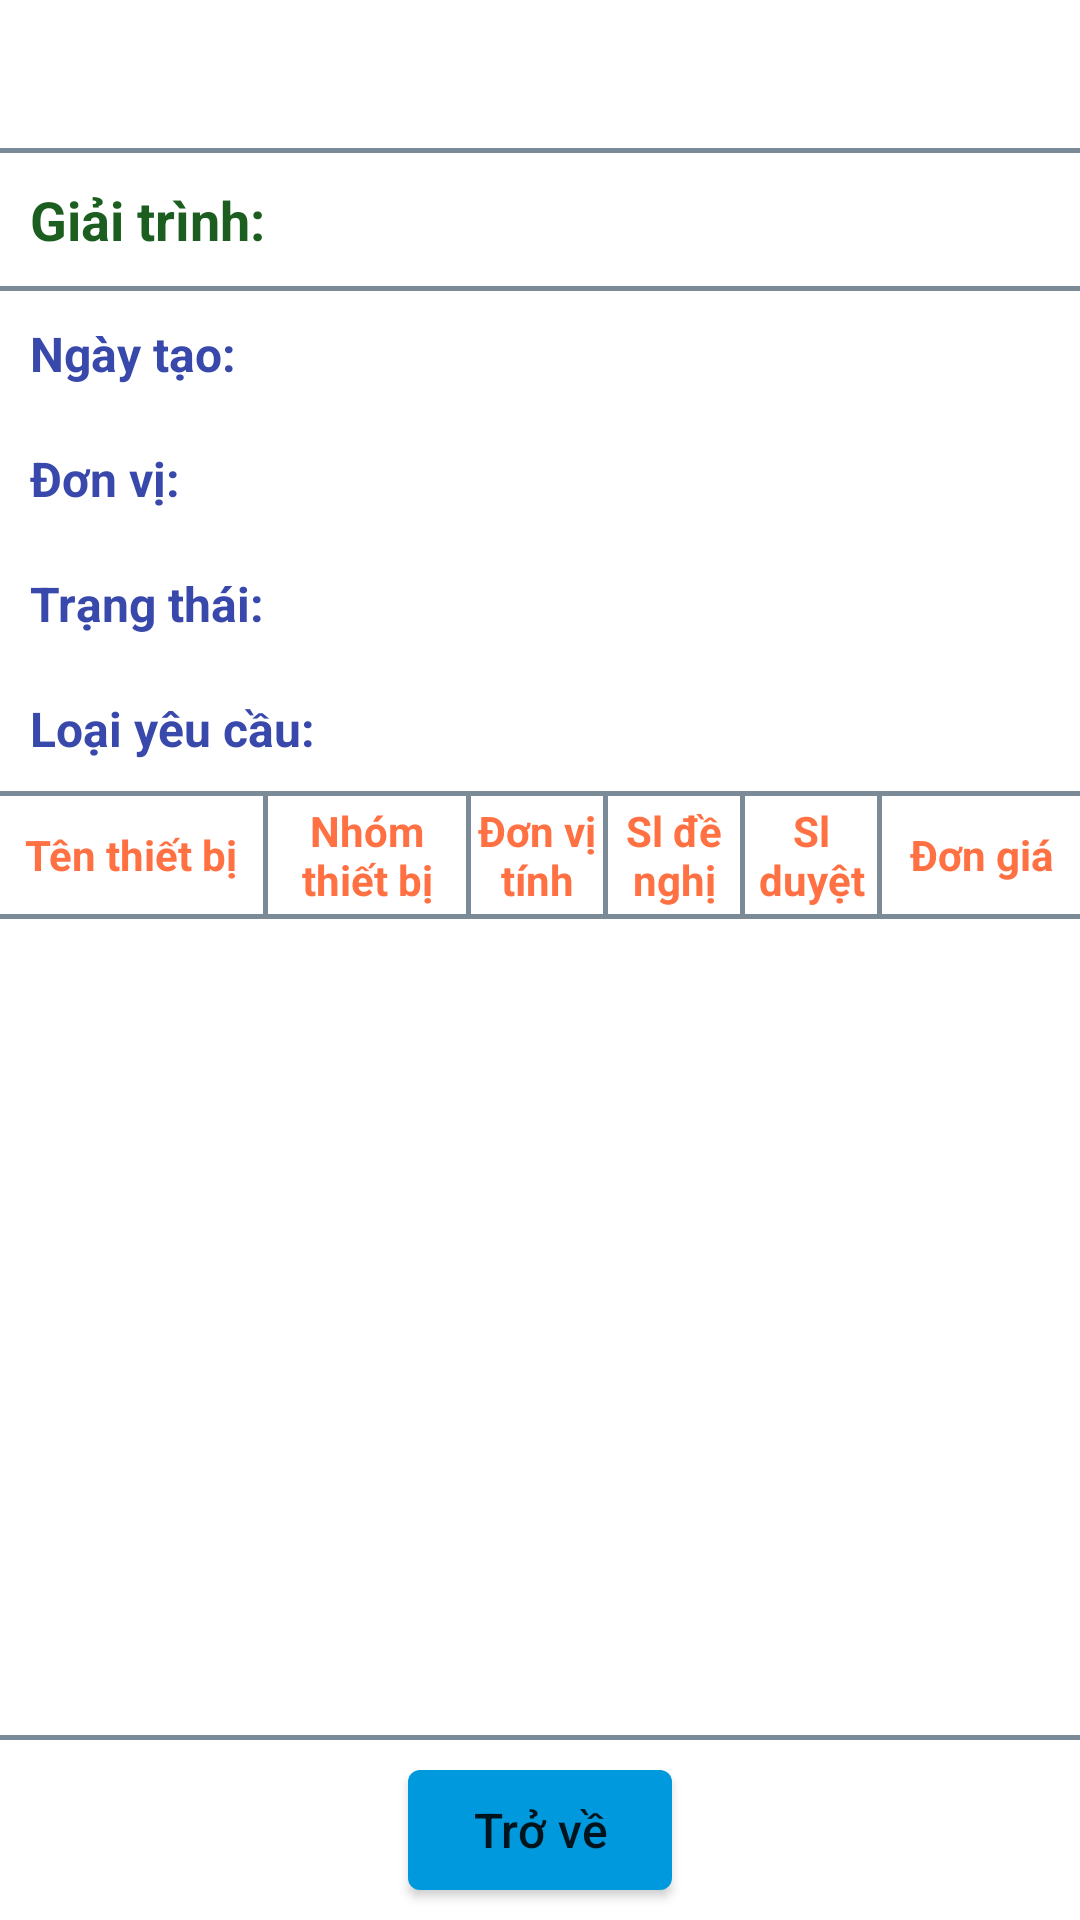

Produce the Android XML layout that renders to this screen, including the resource entries it uses.
<!-- AndroidManifest.xml: application theme AppTheme -->
<!-- res/layout/fragment_ke_hoach_detail.xml -->
<?xml version="1.0" encoding="utf-8"?>
<LinearLayout xmlns:android="http://schemas.android.com/apk/res/android"
    xmlns:tools="http://schemas.android.com/tools"
    android:id="@+id/llKeHoachDetail"
    android:layout_width="match_parent"
    android:layout_height="match_parent"
    android:background="@android:color/white"
    android:orientation="vertical">

    <TextView
        android:id="@+id/tvTieuDeKeHoachDetail"
        android:layout_width="match_parent"
        android:layout_height="wrap_content"
        android:gravity="center"
        android:paddingTop="10dp"
        android:paddingBottom="10dp"
        android:textColor="#42a5f5"
        android:textSize="22sp"
        android:textStyle="bold" />

    <View
        android:layout_width="match_parent"
        android:layout_height="1.5dp"
        android:background="@color/colorGrayDark" />

    <LinearLayout
        android:layout_width="match_parent"
        android:layout_height="wrap_content"
        android:padding="10dp">

        <TextView
            android:layout_width="wrap_content"
            android:layout_height="wrap_content"
            android:text="@string/label_giai_trinh_detail"
            android:textColor="#1b5e20"
            android:textSize="18sp"
            android:textStyle="bold" />

        <TextView
            android:id="@+id/tvMoTaKhDetail"
            android:layout_width="wrap_content"
            android:layout_height="wrap_content"
            android:layout_marginStart="5dp"
            android:layout_marginLeft="5dp"
            android:textColor="#ce93d8"
            android:textSize="16sp" />
    </LinearLayout>

    <View
        android:layout_width="match_parent"
        android:layout_height="1.5dp"
        android:background="@color/colorGrayDark" />

    <LinearLayout
        android:layout_width="match_parent"
        android:layout_height="wrap_content"
        android:padding="10dp">

        <TextView
            android:layout_width="wrap_content"
            android:layout_height="wrap_content"
            android:text="@string/label_ngay_tao_detail"
            android:textColor="#3949ab"
            android:textSize="16sp"
            android:textStyle="bold" />

        <TextView
            android:id="@+id/tvNgayTaoKhDetail"
            android:layout_width="wrap_content"
            android:layout_height="wrap_content"
            android:layout_marginStart="5dp"
            android:layout_marginLeft="5dp"
            android:textSize="14sp" />
    </LinearLayout>

    <LinearLayout
        android:layout_width="match_parent"
        android:layout_height="wrap_content"
        android:padding="10dp">

        <TextView
            android:layout_width="wrap_content"
            android:layout_height="wrap_content"
            android:text="@string/label_don_vi_detail"
            android:textColor="#3949ab"
            android:textSize="16sp"
            android:textStyle="bold" />

        <TextView
            android:id="@+id/tvDonViKhDetail"
            android:layout_width="wrap_content"
            android:layout_height="wrap_content"
            android:layout_marginStart="5dp"
            android:layout_marginLeft="5dp"
            android:textSize="14sp" />
    </LinearLayout>

    <LinearLayout
        android:layout_width="match_parent"
        android:layout_height="wrap_content"
        android:padding="10dp">

        <TextView
            android:layout_width="wrap_content"
            android:layout_height="wrap_content"
            android:text="@string/label_trang_thai_detail"
            android:textColor="#3949ab"
            android:textSize="16sp"
            android:textStyle="bold" />

        <TextView
            android:id="@+id/tvTrangThaiKhDetail"
            android:layout_width="wrap_content"
            android:layout_height="wrap_content"
            android:layout_marginStart="5dp"
            android:layout_marginLeft="5dp"
            android:textColor="@android:color/holo_red_light"
            android:textSize="14sp"
            android:textStyle="bold" />
    </LinearLayout>

    <LinearLayout
        android:layout_width="match_parent"
        android:layout_height="wrap_content"
        android:padding="10dp">

        <TextView
            android:layout_width="wrap_content"
            android:layout_height="wrap_content"
            android:text="@string/label_loai_yeu_cau_detail"
            android:textColor="#3949ab"
            android:textSize="16sp"
            android:textStyle="bold" />

        <TextView
            android:id="@+id/tvLoaiYeuCauKhDetail"
            android:layout_width="wrap_content"
            android:layout_height="wrap_content"
            android:layout_marginStart="5dp"
            android:layout_marginLeft="5dp"
            android:textColor="@android:color/holo_blue_light"
            android:textSize="14sp"
            android:textStyle="bold" />
    </LinearLayout>

    <View
        android:layout_width="match_parent"
        android:layout_height="1.5dp"
        android:background="@color/colorGrayDark" />

    <LinearLayout
        android:layout_width="match_parent"
        android:layout_height="wrap_content"
        android:gravity="center"
        android:weightSum="8">

        <TextView
            android:layout_width="0dp"
            android:layout_height="wrap_content"
            android:layout_weight="2"
            android:gravity="center"
            android:text="@string/ke_hoach_detail_ten_thiet_bi"
            android:textColor="#ff7043"
            android:textSize="14sp"
            android:textStyle="bold"
            tools:ignore="NestedWeights" />

        <View
            android:layout_width="1.5dp"
            android:layout_height="match_parent"
            android:background="@color/colorGrayDark" />

        <TextView
            android:layout_width="0dp"
            android:layout_height="wrap_content"
            android:layout_weight="1.5"
            android:gravity="center"
            android:text="@string/ke_hoach_detail_nhom_thiet_bi"
            android:textColor="#ff7043"
            android:textSize="14sp"
            android:textStyle="bold" />

        <View
            android:layout_width="1.5dp"
            android:layout_height="match_parent"
            android:background="@color/colorGrayDark" />

        <TextView
            android:layout_width="0dp"
            android:layout_height="wrap_content"
            android:layout_weight="1"
            android:gravity="center"
            android:padding="2dp"
            android:text="@string/ke_hoach_detail_don_vi_tinh"
            android:textColor="#ff7043"
            android:textSize="14sp"
            android:textStyle="bold" />

        <View
            android:layout_width="1.5dp"
            android:layout_height="match_parent"
            android:background="@color/colorGrayDark" />

        <TextView
            android:layout_width="0dp"
            android:layout_height="wrap_content"
            android:layout_weight="1"
            android:gravity="center"
            android:padding="2dp"
            android:text="@string/ke_hoach_detail_sl_de_nghi"
            android:textColor="#ff7043"
            android:textSize="14sp"
            android:textStyle="bold" />

        <View
            android:layout_width="1.5dp"
            android:layout_height="match_parent"
            android:background="@color/colorGrayDark" />

        <TextView
            android:layout_width="0dp"
            android:layout_height="wrap_content"
            android:layout_weight="1"
            android:gravity="center"
            android:padding="2dp"
            android:text="@string/ke_hoach_detail_sl_duyet"
            android:textColor="#ff7043"
            android:textSize="14sp"
            android:textStyle="bold" />

        <View
            android:layout_width="1.5dp"
            android:layout_height="match_parent"
            android:background="@color/colorGrayDark" />

        <TextView
            android:layout_width="0dp"
            android:layout_height="wrap_content"
            android:layout_weight="1.5"
            android:gravity="center"
            android:text="@string/ke_hoach_detail_don_gia"
            android:textColor="#ff7043"
            android:textSize="14sp"
            android:textStyle="bold" />
    </LinearLayout>

    <View
        android:layout_width="match_parent"
        android:layout_height="1.5dp"
        android:background="@color/colorGrayDark" />

    <LinearLayout
        android:layout_width="match_parent"
        android:layout_height="match_parent"
        android:orientation="vertical">

        <android.support.v7.widget.RecyclerView
            android:id="@+id/recyclerViewKhDetail"
            android:layout_width="match_parent"
            android:layout_height="0dp"
            android:layout_weight="1" />

        <View
            android:layout_width="match_parent"
            android:layout_height="1.5dp"
            android:background="@color/colorGrayDark" />

        <Button
            android:id="@+id/btnTroVeKhDetail"
            android:layout_width="wrap_content"
            android:layout_height="40dp"
            android:layout_gravity="center_horizontal"
            android:layout_margin="10dp"
            android:background="@drawable/bg_btn_login"
            android:text="@string/label_tro_ve_yeu_cau_detail"
            android:textAllCaps="false"
            android:textSize="16sp" />
    </LinearLayout>
</LinearLayout>
<!-- resources referenced by this layout -->
<resources>
  <color name="colorGrayDark">#7b8a97</color>
  <!-- drawable bg_btn_login (drawable) -->
  <?xml version="1.0" encoding="utf-8"?>
  <selector xmlns:android="http://schemas.android.com/apk/res/android">
      <item android:state_enabled="true">
          <shape xmlns:android="http://schemas.android.com/apk/res/android">
              <corners android:radius="4dp" />
              <solid android:color="@color/colorBlueMedium" />
          </shape>
      </item>
      <item>
          <shape xmlns:android="http://schemas.android.com/apk/res/android">
              <corners android:radius="4dp" />
              <solid android:color="@color/colorGrayLight" />
          </shape>
      </item>
  </selector>
  <string name="ke_hoach_detail_don_gia">Đơn giá</string>
  <string name="ke_hoach_detail_don_vi_tinh">Đơn vị tính</string>
  <string name="ke_hoach_detail_nhom_thiet_bi">Nhóm thiết bị</string>
  <string name="ke_hoach_detail_sl_de_nghi">Sl đề nghị</string>
  <string name="ke_hoach_detail_sl_duyet">Sl duyệt</string>
  <string name="ke_hoach_detail_ten_thiet_bi">Tên thiết bị</string>
  <string name="label_don_vi_detail">Đơn vị:</string>
  <string name="label_giai_trinh_detail">Giải trình:</string>
  <string name="label_loai_yeu_cau_detail">Loại yêu cầu:</string>
  <string name="label_ngay_tao_detail">Ngày tạo:</string>
  <string name="label_trang_thai_detail">Trạng thái:</string>
  <string name="label_tro_ve_yeu_cau_detail">Trở về</string>
  <style name="AppTheme" parent="Theme.AppCompat.Light.NoActionBar">
          
          <item name="colorPrimary">@color/colorPrimary</item>
          <item name="colorPrimaryDark">@color/colorPrimaryDark</item>
          <item name="colorAccent">@color/colorAccent</item>
      </style>
  <color name="colorBlueMedium">#0099dd</color>r&gt;
  <color name="colorGrayLight">#dedede</color>
  <color name="colorPrimary">#3F51B5</color>
  <color name="colorPrimaryDark">#303F9F</color>
  <color name="colorAccent">#FF4081</color>
</resources>
